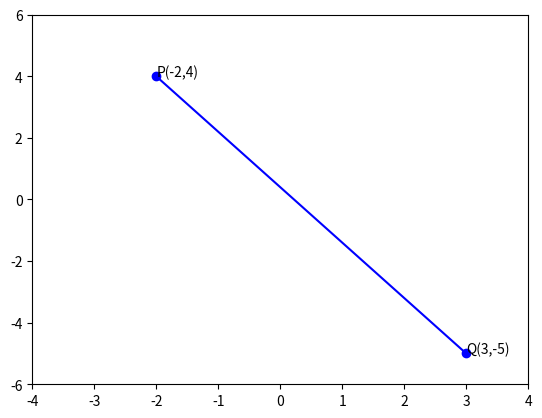

Source code (Python):
import math
import numpy as np
import matplotlib.pyplot as plt

# given points are P(x1,y1) and Q(x2,y2)
(x1,y1) = (-2,4)
(x2,y2) = (3,-5)

l1 = [x1,y1]
l2 = [x2,y2]

P = np.array(l1)
Q = np.array(l2)
Z = P - Q
# distance between P and Q is d.
d = np.linalg.norm(Z)
x = [l1[0], l2[0]]
y = [l1[1], l2[1]]

print("Dinstance between points P and Q is: ",d)


plt.annotate("P(-2,4)", (-2, 4))
plt.annotate("Q(3,-5)", (3, -5))
plt. plot(x,y,'-ob')
plt.xlim([-4,4])
plt.ylim([-6,6])
plt.show()

